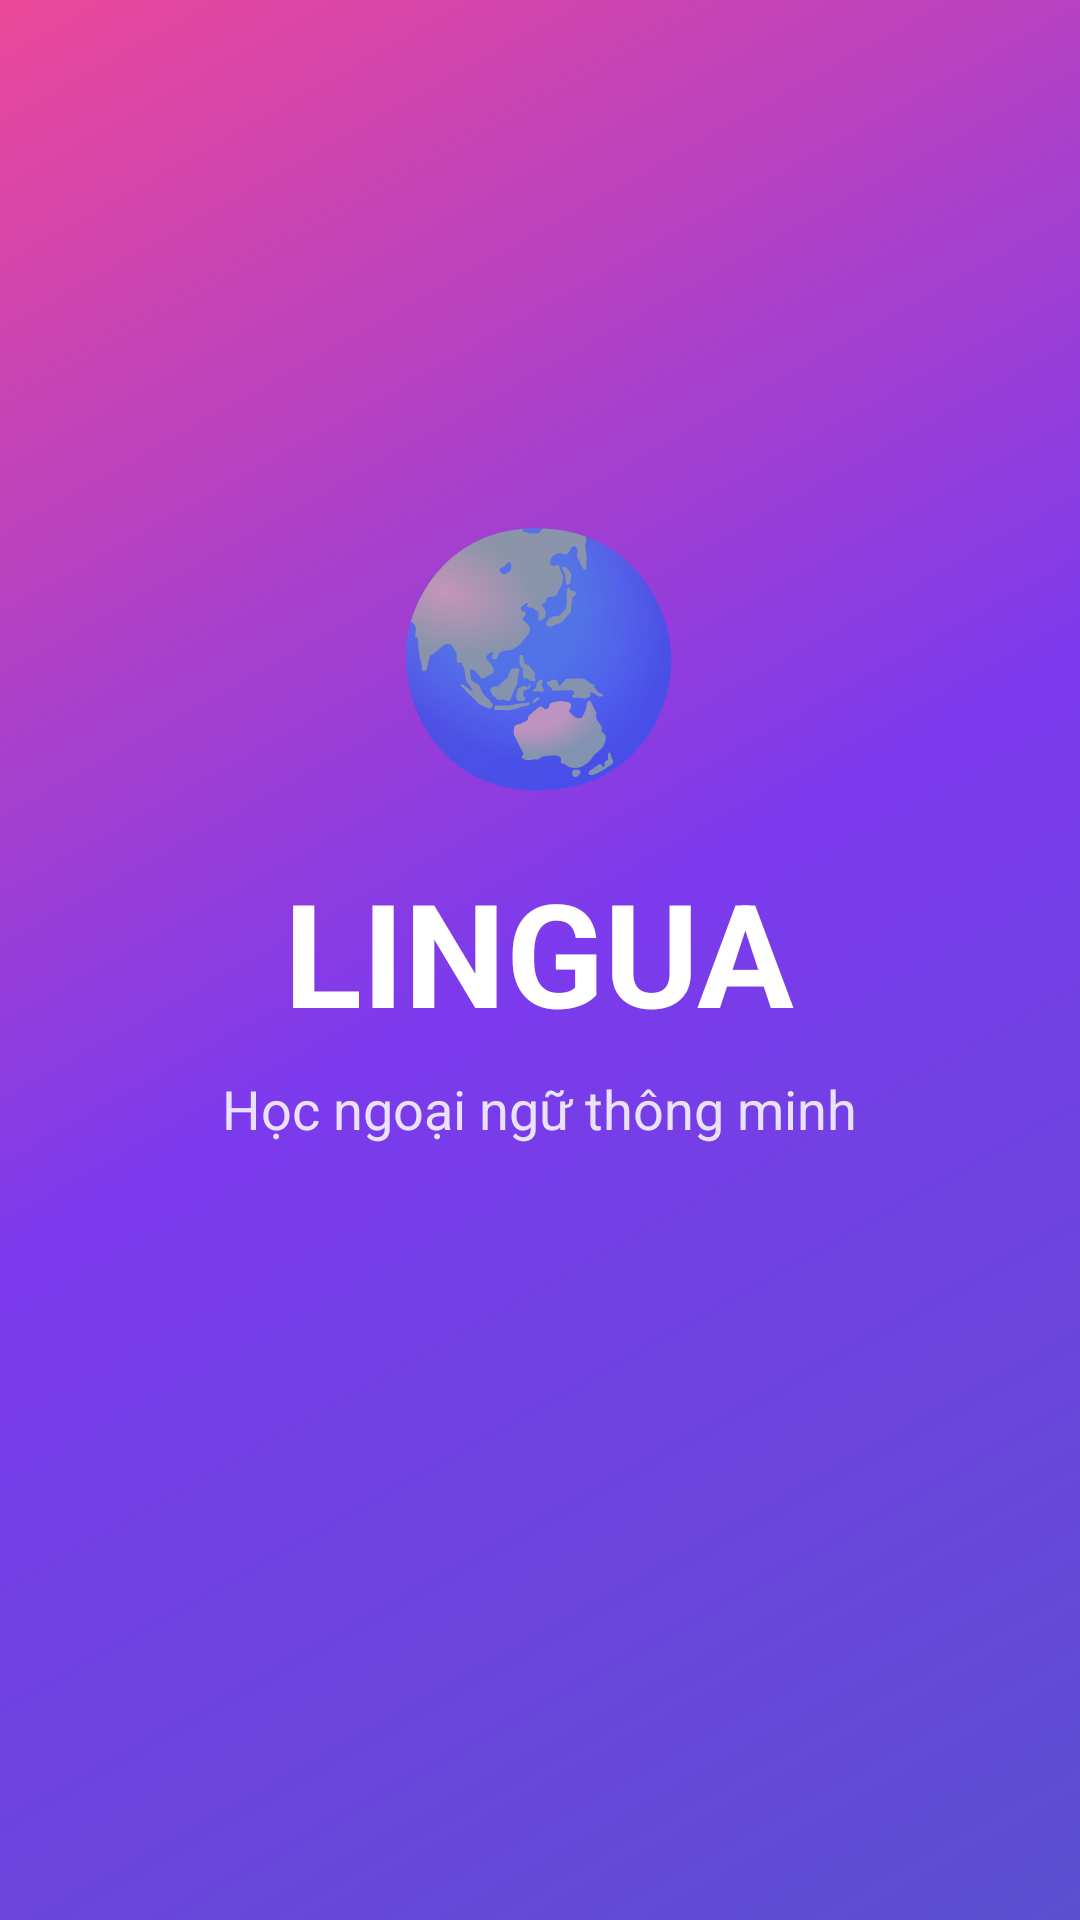

Here is an Android app screen rendered from its layout file. Give the layout XML and the strings, colors and styles it references.
<!-- AndroidManifest.xml: activity theme Theme.Lingua.Splash -->
<!-- res/layout/activity_splash.xml -->
<?xml version="1.0" encoding="utf-8"?>
<LinearLayout xmlns:android="http://schemas.android.com/apk/res/android"
    android:layout_width="match_parent"
    android:layout_height="match_parent"
    android:orientation="vertical"
    android:gravity="center"
    android:background="@drawable/bg_gradient_header">

    <TextView
        android:layout_width="wrap_content"
        android:layout_height="wrap_content"
        android:text="🌏"
        android:textSize="80sp"
        android:layout_marginBottom="16dp"/>

    <TextView
        android:layout_width="wrap_content"
        android:layout_height="wrap_content"
        android:text="LINGUA"
        android:textSize="48sp"
        android:textColor="@color/white"
        android:textStyle="bold"/>

    <TextView
        android:layout_width="wrap_content"
        android:layout_height="wrap_content"
        android:text="Học ngoại ngữ thông minh"
        android:textSize="18sp"
        android:textColor="@color/white"
        android:alpha="0.85"
        android:layout_marginTop="8dp"/>

    <ProgressBar
        android:layout_width="wrap_content"
        android:layout_height="wrap_content"
        android:layout_marginTop="48dp"
        android:indeterminateTint="@color/white"/>
</LinearLayout>
<!-- resources referenced by this layout -->
<resources>
  <color name="white">#FFFFFFFF</color>
  <!-- drawable bg_gradient_header (drawable) -->
  <?xml version="1.0" encoding="utf-8"?>
  <shape xmlns:android="http://schemas.android.com/apk/res/android"
      android:shape="rectangle">
      <gradient
          android:type="linear"
          android:angle="135"
          android:startColor="#5B4FCF"
          android:centerColor="#7C3AED"
          android:endColor="#EC4899" />
      <corners android:radius="0dp" />
  </shape>
  <style name="Theme.Lingua.Splash" parent="Theme.MaterialComponents.DayNight.NoActionBar">
          <item name="colorPrimary">@color/brand_primary</item>
          <item name="android:windowBackground">@color/brand_primary</item>
          <item name="android:statusBarColor">@color/brand_primary</item>
      </style>
  <color name="brand_primary">#5B4FCF</color>
</resources>
